4-way image classification set "RenalVision" from GitHub (anaswaraku/RenalVision); label vocabulary: cyst, normal, stone, tumor.

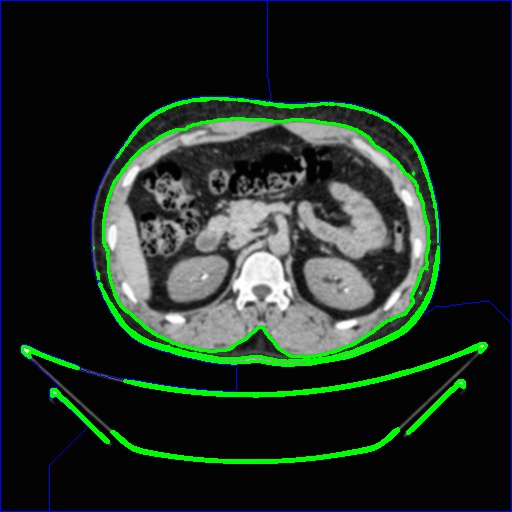
Label: stone

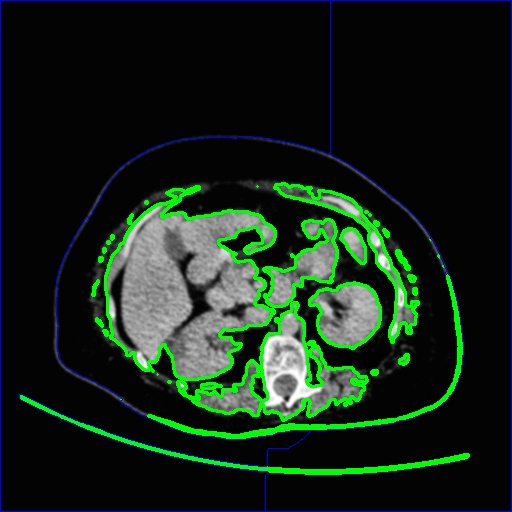
Label: cyst

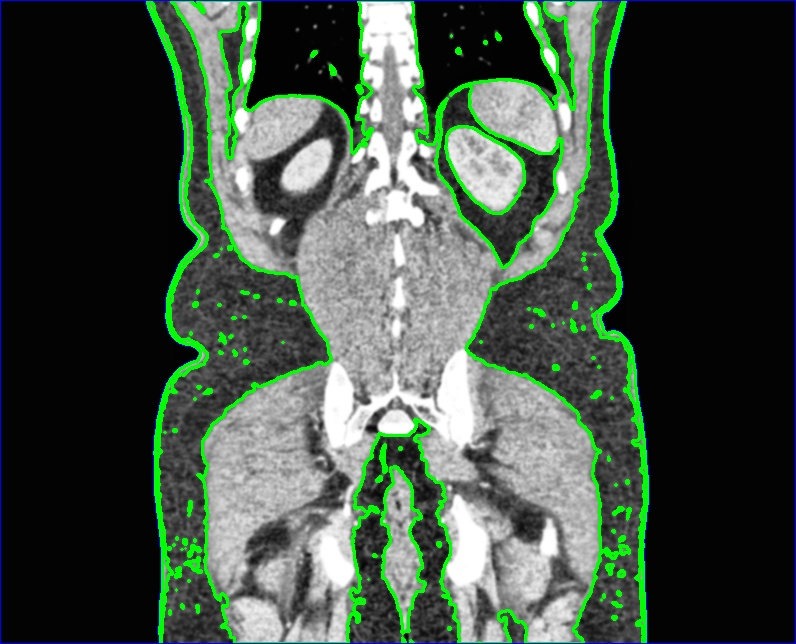
Label: normal

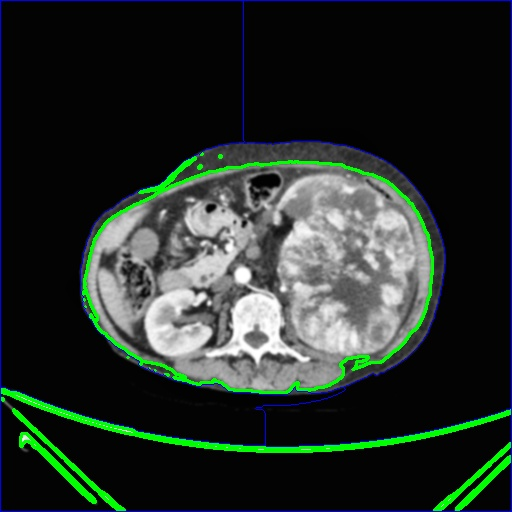
Label: tumor

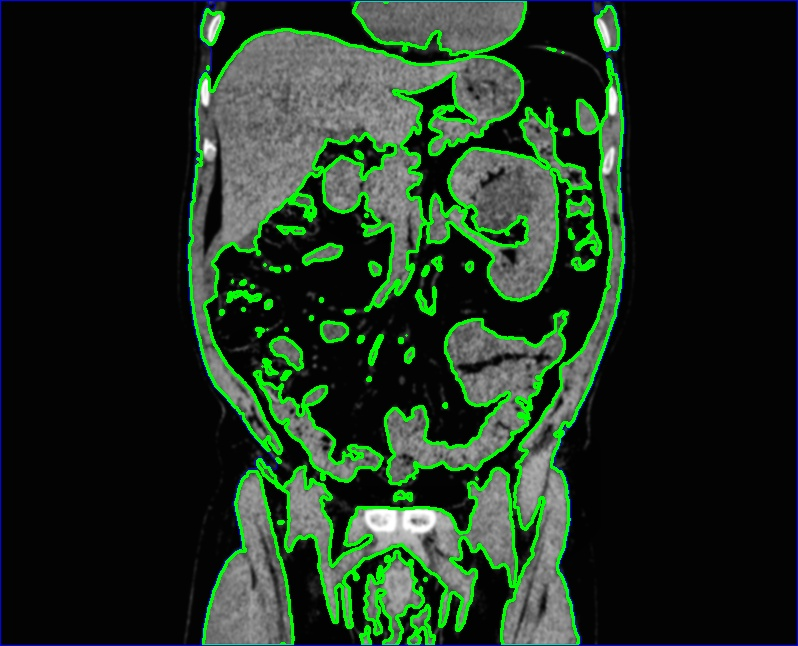
Label: cyst

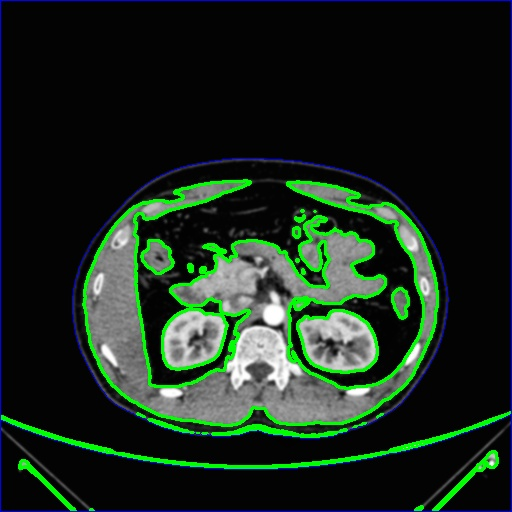
Label: normal
